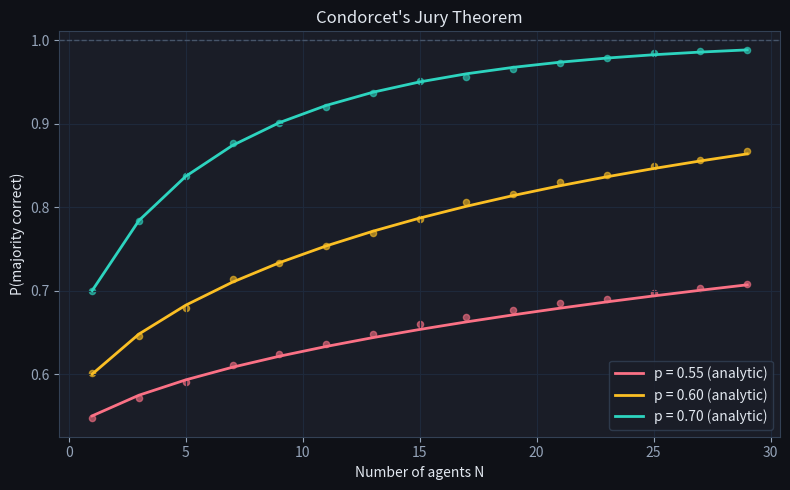

This chart was generated by the following Python code: (Note: this script raises an exception after producing the figure.)
import numpy as np
import matplotlib.pyplot as plt
from collections import Counter

plt.rcParams['figure.facecolor'] = '#0f1117'
plt.rcParams['axes.facecolor'] = '#1a1d27'
plt.rcParams['text.color'] = '#e2e8f0'
plt.rcParams['axes.labelcolor'] = '#e2e8f0'
plt.rcParams['xtick.color'] = '#94a3b8'
plt.rcParams['ytick.color'] = '#94a3b8'
plt.rcParams['axes.edgecolor'] = '#334155'
plt.rcParams['axes.grid'] = True
plt.rcParams['grid.color'] = '#1e293b'
plt.rcParams['figure.figsize'] = (8, 5)
BRAND = '#6366f1'; TEAL = '#2dd4bf'; ROSE = '#fb7185'; YELLOW = '#fbbf24'
np.random.seed(0)

LABELS = ['positive', 'negative', 'neutral']
TRUE_LABEL = 'positive'

def simulated_agent(accuracy: float, rng: np.random.Generator) -> str:
    """Return the correct label with probability `accuracy`, else a random wrong label."""
    if rng.random() < accuracy:
        return TRUE_LABEL
    wrong = [l for l in LABELS if l != TRUE_LABEL]
    return rng.choice(wrong)

def majority_vote(answers: list[str]) -> str:
    """Return the most common answer (ties broken by first occurrence)."""
    counts = Counter(answers)
    return counts.most_common(1)[0][0]

def voting_coordinator(n_agents: int, accuracy: float, rng: np.random.Generator) -> str:
    answers = [simulated_agent(accuracy, rng) for _ in range(n_agents)]
    result = majority_vote(answers)
    print(f'  Agents answered: {answers}')
    print(f'  Majority vote  : {result}')
    return result

rng = np.random.default_rng(42)
print('N=3 agents, accuracy=0.6:')
voting_coordinator(3, 0.6, rng)
print()
print('N=7 agents, accuracy=0.6:')
voting_coordinator(7, 0.6, rng)

from math import comb

def condorcet_prob(n: int, p: float) -> float:
    """Analytic probability that majority of n voters is correct."""
    majority = (n // 2) + 1
    return sum(comb(n, k) * (p ** k) * ((1 - p) ** (n - k)) for k in range(majority, n + 1))

def monte_carlo_majority(n: int, p: float, trials: int = 10_000) -> float:
    """Empirical P(majority correct) via simulation."""
    rng = np.random.default_rng(0)
    votes = rng.random((trials, n)) < p          # True = correct vote
    majority_correct = votes.sum(axis=1) > n / 2
    return majority_correct.mean()

ns = list(range(1, 31, 2))  # odd numbers 1..29
configs = [
    (0.55, ROSE,   'p = 0.55'),
    (0.60, YELLOW, 'p = 0.60'),
    (0.70, TEAL,   'p = 0.70'),
]

fig, ax = plt.subplots()
for p, color, label in configs:
    analytic = [condorcet_prob(n, p) for n in ns]
    empirical = [monte_carlo_majority(n, p) for n in ns]
    ax.plot(ns, analytic,  color=color, linewidth=2, label=f'{label} (analytic)')
    ax.scatter(ns, empirical, color=color, s=20, alpha=0.6)

ax.axhline(1.0, color='#475569', linestyle='--', linewidth=1)
ax.set_xlabel('Number of agents N')
ax.set_ylabel('P(majority correct)')
ax.set_title("Condorcet's Jury Theorem")
ax.legend(facecolor='#1a1d27', edgecolor='#334155')
plt.tight_layout()
plt.show()

print('Analytic P(majority correct) for p=0.7:')
for n in [1, 3, 5, 11, 21]:
    print(f'  N={n:>2}: {condorcet_prob(n, 0.7):.4f}')

# competent voters (p>0.5): majority accuracy rises with n and exceeds the individual
for p in [0.55, 0.7]:
    accs = [condorcet_prob(n, p) for n in [1, 5, 15, 29]]
    print(f'p={p}: majority accuracy at n=1,5,15,29 -> {[round(a,3) for a in accs]}')
    assert accs[-1] > accs[0], 'more competent voters -> higher majority accuracy'
    assert accs[-1] > p, 'the majority of many beats a single voter'

# incompetent voters (p<0.5): more voters make it WORSE
acc_bad = [condorcet_prob(n, 0.4) for n in [1, 29]]
print(f'p=0.40: majority accuracy at n=1 vs 29 -> {[round(a,3) for a in acc_bad]}')
assert acc_bad[-1] < acc_bad[0], 'below-chance voters get worse with more members'

# analytic == Monte-Carlo
mc = monte_carlo_majority(15, 0.65)
an = condorcet_prob(15, 0.65)
print(f'\nn=15, p=0.65: analytic {an:.3f}  vs  simulation {mc:.3f}')
assert abs(mc - an) < 0.02, 'the closed form must match simulation'
print('\n✅ Condorcet: competent + independent voters improve with n; incompetent ones degrade')

# Each 'agent' is a pure function: dict -> dict
# In a real system these would be LLM calls with different system prompts.

def planner(goal: str) -> dict:
    """Decomposes the goal into an ordered task list."""
    tasks = [
        'implement the sorting function',
        'write at least two test cases',
        'review for edge cases (empty list, single element)',
    ]
    return {'role': 'plan', 'goal': goal, 'tasks': tasks}

def executor(plan: dict) -> dict:
    """Carries out the first uncompleted task and returns an artifact."""
    code = (
        'def sort_list(items):\n'
        '    return sorted(items)\n'
        '\n'
        'assert sort_list([3, 1, 2]) == [1, 2, 3]\n'
        'assert sort_list([]) == []'
    )
    return {'role': 'artifact', 'code': code, 'tasks_done': plan['tasks'][:2]}

def critic(artifact: dict) -> dict:
    """Reviews the artifact and returns structured feedback."""
    issues = ['Missing test for duplicate elements, e.g. [2, 2, 1]']
    return {
        'role': 'critique',
        'issues': issues,
        'severity': 'minor',
        'approved': True,   # approved despite minor issue
    }

def summariser(artifact: dict, critique: dict) -> dict:
    """Compresses results into a compact handoff context."""
    summary = (
        f'sort_list(items) — uses Python built-in sorted(), O(n log n). '
        f'Approved: {critique["approved"]}. '
        f'Open issues: {critique["issues"]}'
    )
    return {'role': 'summary', 'text': summary}

# Orchestrator wires everything together
def role_based_pipeline(goal: str) -> str:
    print(f'Goal: {goal}\n')
    plan      = planner(goal)
    print(f'[Planner] tasks: {plan["tasks"]}')
    artifact  = executor(plan)
    print(f'[Executor] produced code:\n{artifact["code"]}')
    critique  = critic(artifact)
    print(f'[Critic] approved={critique["approved"]}, issues={critique["issues"]}')
    result    = summariser(artifact, critique)
    print(f'[Summariser] {result["text"]}')
    return result['text']

final = role_based_pipeline('write a Python function to sort a list')

# Scripted arguments — in a real system these would be LLM calls.
DEBATE_SCRIPTS = {
    'pro': [
        'Microservices allow independent deployment; each service can scale separately based on load.',
        'The team already has Docker expertise. Operational overhead is lower than it appears.',
        'Independent services mean a failure in one does not cascade to the whole system.',
    ],
    'con': [
        'The team is small (3 engineers). Microservices add significant operational overhead: service discovery, distributed tracing, inter-service auth.',
        'Docker expertise is not the same as Kubernetes expertise. Orchestration complexity is routinely underestimated.',
        'Network latency between services is a new failure mode. A monolith avoids distributed transactions entirely.',
    ],
}

def debate_agent(position: str, round_idx: int, opponent_last: str) -> str:
    """Return a scripted argument for `position` in round `round_idx`."""
    return DEBATE_SCRIPTS[position][round_idx]

def mediator_score(argument: str) -> float:
    """Toy scoring: longer, more specific arguments score higher (proxy for 'specificity')."""
    return len(argument.split()) / 30.0   # normalise by ~30 words

def debate_coordinator(question: str, rounds: int = 3) -> str:
    print(f'Question: {question}\n')
    scores = {'pro': 0.0, 'con': 0.0}
    last = {'pro': '', 'con': ''}
    for r in range(rounds):
        print(f'--- Round {r + 1} ---')
        for position in ('pro', 'con'):
            arg = debate_agent(position, r, last['con' if position == 'pro' else 'pro'])
            score = mediator_score(arg)
            scores[position] += score
            last[position] = arg
            print(f'  [{position.upper()}] {arg}')
            print(f'        (round score: {score:.2f})')
        print()

    winner = max(scores, key=scores.get)
    synthesis = (
        f'After {rounds} rounds, both sides raised valid points. '
        f'The {winner} position scored higher ({scores[winner]:.2f} vs {scores["pro" if winner=="con" else "con"]:.2f}). '
        f'Recommendation: given team size, start with a modular monolith and extract services only '
        f'when a specific scalability bottleneck is observed.'
    )
    print(f'[Mediator synthesis]\n{synthesis}')
    return synthesis

debate_coordinator('Should the team adopt microservices for this project?')

headers = ['Pattern', 'Relative cost', 'Latency', 'Best for', 'Primary failure mode']
rows = [
    ['Voting',      'O(N) — N parallel calls', 'Low (parallel)',      'Factual QA, classification',         'Correlated errors'],
    ['Role-based',  'O(K) — K sequential steps', 'Medium (sequential)', 'Multi-step agentic tasks',           'Cascading planner error'],
    ['Debate',      'O(2K) — 2K + 1 calls',    'High (sequential rounds)', 'High-stakes ambiguous decisions', 'Consensus on a wrong answer'],
]

col_widths = [max(len(r[i]) for r in [headers] + rows) + 2 for i in range(len(headers))]

def fmt_row(row):
    return '| ' + ' | '.join(cell.ljust(col_widths[i]) for i, cell in enumerate(row)) + ' |'

sep = '|-' + '-|-'.join('-' * w for w in col_widths) + '-|'
print(fmt_row(headers))
print(sep)
for row in rows:
    print(fmt_row(row))

# The catch Condorcet HIDES: it assumes INDEPENDENT voters. Correlated agents (same base
# model, same prompt) fail together, so the majority barely beats one agent. We compare
# independent vs perfectly-correlated 'juries'.
rng_c = np.random.default_rng(1)
n, p, trials = 15, 0.6, 20000
indep = ((rng_c.random((trials, n)) < p).sum(1) > n/2).mean()
# correlated: all agents give the same answer (one shared coin) -> majority == one agent
shared = (rng_c.random(trials) < p).mean()
print(f'independent jury (n=15, p=0.6): {indep:.3f}')
print(f'fully-correlated jury          : {shared:.3f}  (~p — no benefit from more agents)')
assert indep > shared, 'independence is what makes the jury beat a single agent'
print('\nEnsembling identical agents gains nothing -> diversify models/prompts for real independence.')

def weighted_vote(votes: list[tuple[str, float]]) -> str:
    """
    Return the label with the highest total confidence-weighted vote.

    Args:
        votes: list of (label, confidence) pairs

    Returns:
        The winning label.
    """
    # TODO(you): accumulate confidence scores per label, return the label with the max total.
    pass

# --- assert cell (runs silently when correct) ---
assert weighted_vote([('yes', 0.9), ('no', 0.6), ('yes', 0.5)]) == 'yes'
assert weighted_vote([('A', 0.3), ('B', 0.8), ('A', 0.3)]) == 'B'
assert weighted_vote([('X', 1.0)]) == 'X'
assert weighted_vote([('yes', 0.5), ('no', 0.5), ('yes', 0.5)]) == 'yes'
print('passed ✓')
